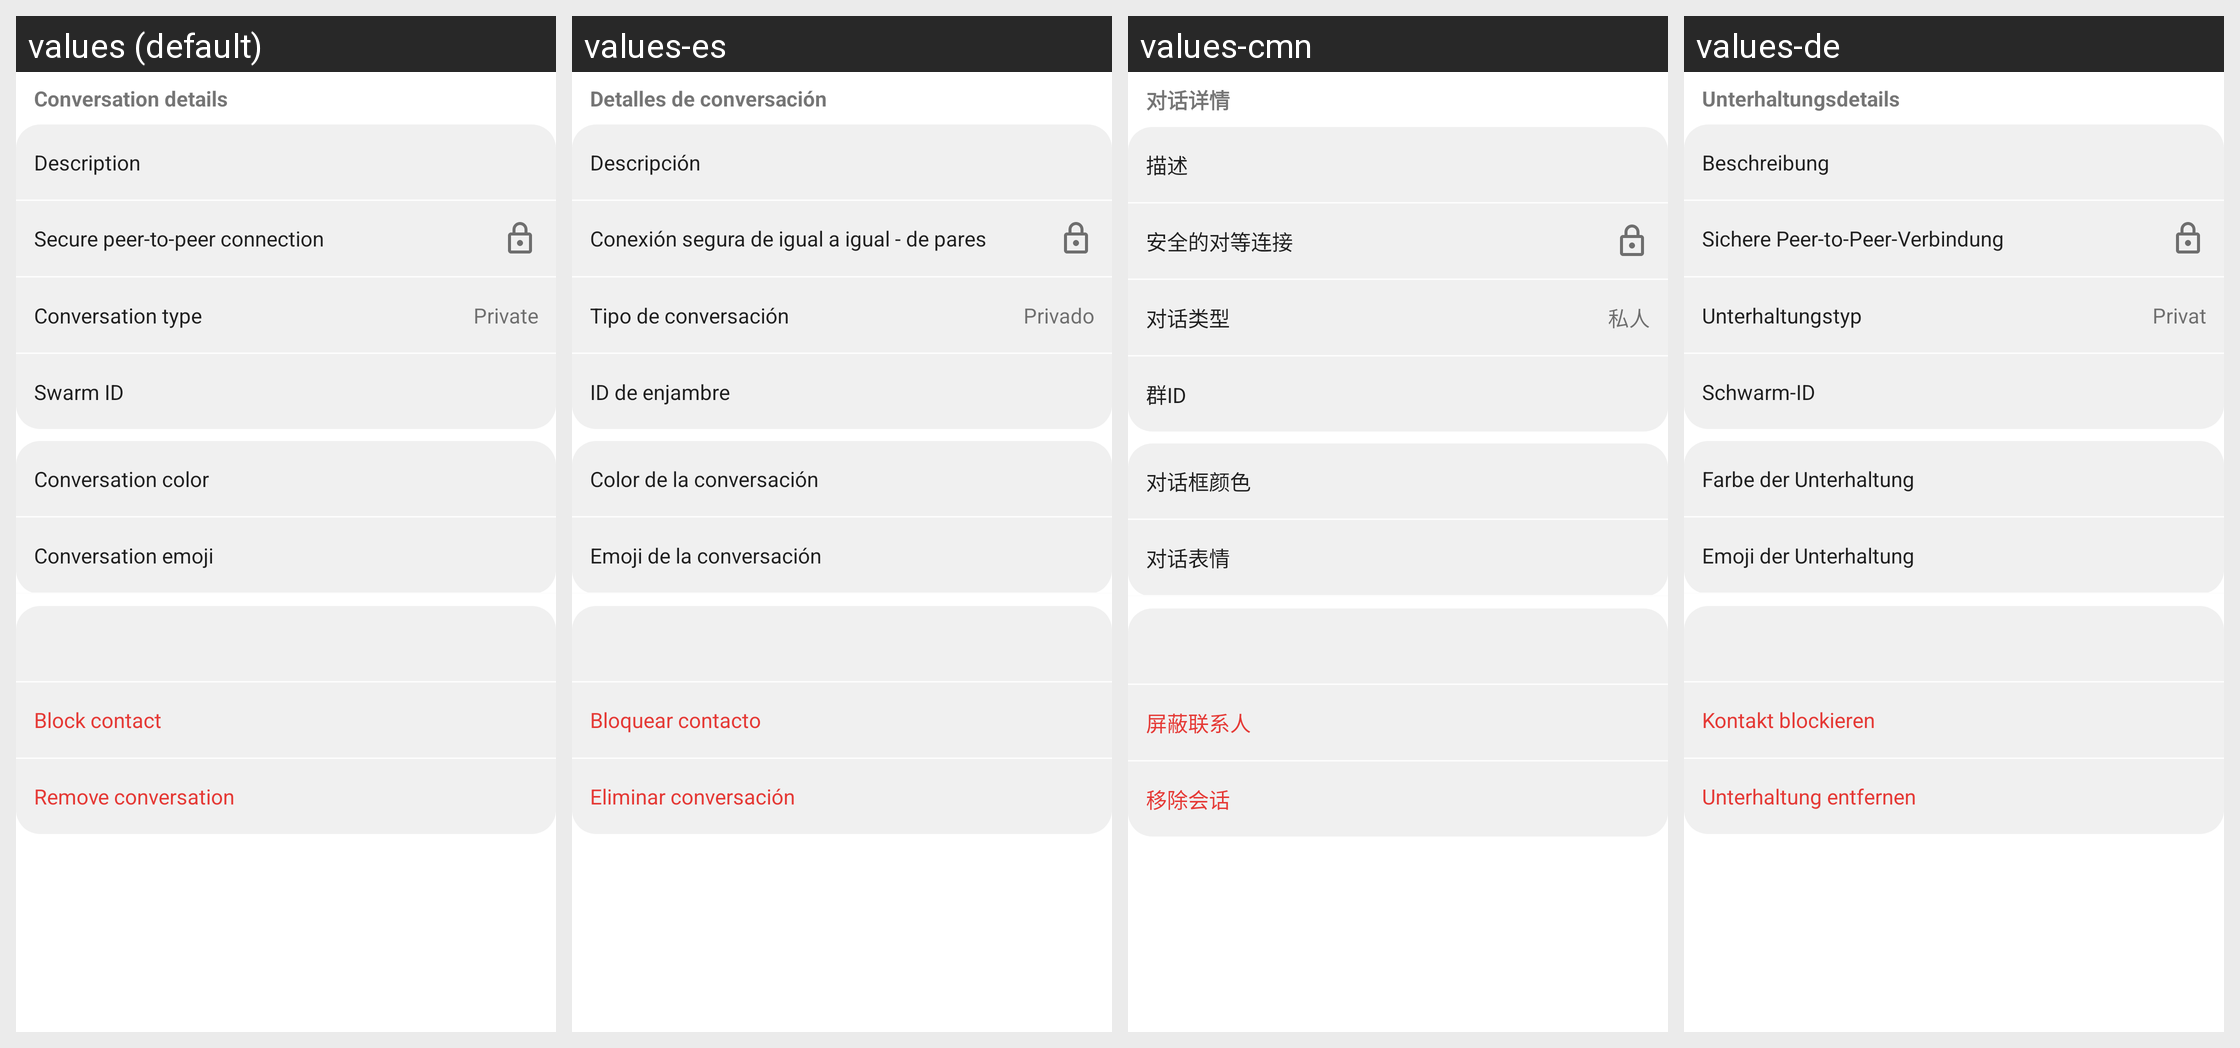

For this localized Android screen grid, give each drawn string resource with its value in every locale shown.
Android screen res/layout/frag_conversation_actions.xml rendered under 4 locales, left to right: values (default), values-es, values-cmn, values-de. Device: Nexus 5 (rendered at 1080×1920; each locale shown at half size, 540×960, under a caption strip naming it); theme Theme.MaterialComponents.DayNight.NoActionBar.
Other locales in the repository, not shown: values-ace, values-ar, values-ar-rEG, values-ast-rES, values-az, values-az-rIR, values-be, values-be-rBY, values-bg, values-bg-rBG, values-bn, values-brx, values-ca, values-cs-rCZ, values-da, values-da-rDK, values-de-rDE, values-el, values-en-rGB, values-en-rIE, values-en-rUS, values-eo, values-es-rAR, values-es-rCO, values-es-rES, values-es-rMX, values-es-rVE, values-et, values-et-rEE, values-eu, values-fa, values-fa-rIR, values-fi, values-fr, values-fr-rBE, values-fr-rCA, values-fr-rCH, values-fr-rFR, values-ga, values-gl, values-gu, values-hak, values-he, values-hi, values-hi-rIN, values-hr, values-hr-rHR, values-hu, values-hy, values-id, values-ig, values-it, values-it-rIT, values-ja, values-kab, values-kbd, values-kk, values-kn, values-ko, values-ko-rKR, values-lt, values-ml, values-mn-rMN, values-mr, values-ms, values-nan, values-nb, values-nb-rNO, values-ne, values-nl, values-nl-rBE, values-nl-rNL, values-nn, values-oc, values-or, values-pa, values-pl, values-pl-rPL, values-pt, values-pt-rBR, values-pt-rPT, values-ro, values-ro-rRO, values-ru, values-ru-rRU, values-si, values-sk, values-sk-rSK, values-sl, values-sq-rAL, values-sr, values-sv, values-sw, values-ta, values-te, values-th, values-tr, values-tr-rTR, values-tt, values-uk, values-vi, values-zh, values-zh-rCN, values-zh-rHK, values-zh-rTW.
Strings drawn on this screen, with the default value and each locale's value (text and hints the layout hard-codes, and strings that could not be matched under every locale, appear in the picture but are not listed):

conversation_details
  values: Conversation details
  values-es: Detalles de conversación
  values-cmn: 对话详情
  values-de: Unterhaltungsdetails

dialog_hint_description
  values: Description
  values-es: Descripción
  values-cmn: 描述
  values-de: Beschreibung

secure_p2p_connection
  values: Secure peer-to-peer connection
  values-es: Conexión segura de igual a igual - de pares
  values-cmn: 安全的对等连接
  values-de: Sichere Peer-to-Peer-Verbindung

swarm_type
  values: Conversation type
  values-es: Tipo de conversación
  values-cmn: 对话类型
  values-de: Unterhaltungstyp

Private
  values: Private
  values-es: Privado
  values-cmn: 私人
  values-de: Privat

swarm_id
  values: Swarm ID
  values-es: ID de enjambre
  values-cmn: 群ID
  values-de: Schwarm-ID

conversation_preference_color
  values: Conversation color
  values-es: Color de la conversación
  values-cmn: 对话框颜色
  values-de: Farbe der Unterhaltung

conversation_preference_emoji
  values: Conversation emoji
  values-es: Emoji de la conversación
  values-cmn: 对话表情
  values-de: Emoji der Unterhaltung

conversation_action_block_this
  values: Block contact
  values-es: Bloquear contacto
  values-cmn: 屏蔽联系人
  values-de: Kontakt blockieren

remove_conversation
  values: Remove conversation
  values-es: Eliminar conversación
  values-cmn: 移除会话
  values-de: Unterhaltung entfernen
